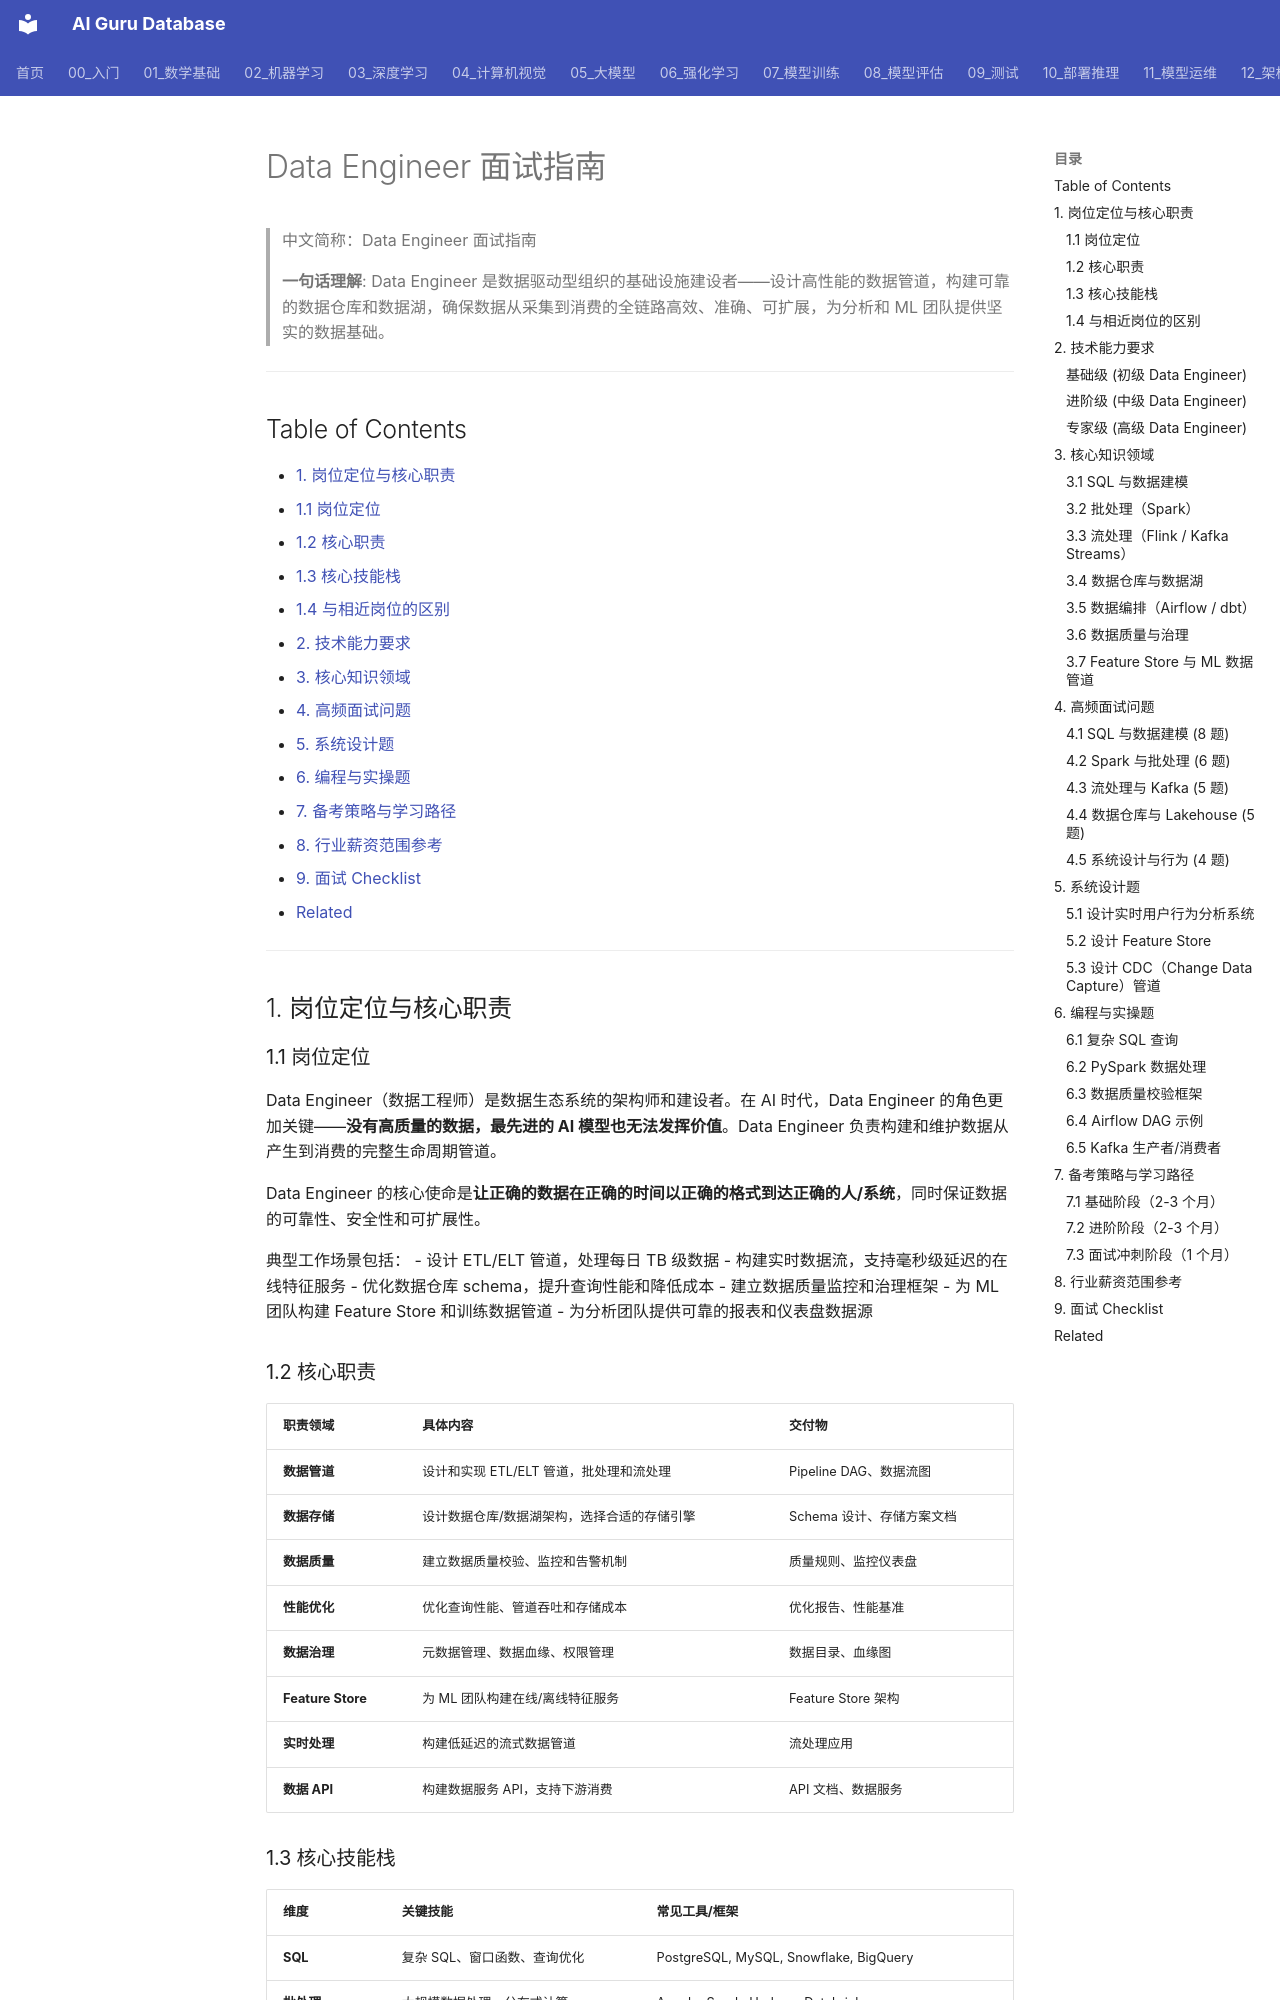

repository: ai-guru-global/ai-guru-database · page: 21_面试岗位/16_数据工程师/02_数据工程师/index.html · generator: mkdocs

---
title: "Data Engineer 面试指南"
category: "21-interviews-data-engineer"
tags: ["interviews", "career", "experience", "practitioners", "data-engineering", "etl", "spark", "kafka", "data-warehouse", "airflow", "sql", "feature-store"]
summary: "Data Engineer 面试全流程指南，覆盖数据建模、ETL/ELT Pipeline、批处理与流处理（Spark/Flink/Kafka）、数据仓库与数据湖、SQL 优化、数据质量治理和系统设计。适用于 Google、Meta、Amazon、Netflix、Uber 等公司的 Data Engineer 岗位。"
created: 2026-05-31
updated: 2026-07-11
tier: supporting
aliases:
  - "Data_Engineer"
  - "Data Engineer 面试指南"
  - "Data_Engineer Interview Guide"
sources: []
name_zh: "Data Engineer 面试指南"
---

# Data Engineer 面试指南

> 中文简称：Data Engineer 面试指南

> **一句话理解**: Data Engineer 是数据驱动型组织的基础设施建设者——设计高性能的数据管道，构建可靠的数据仓库和数据湖，确保数据从采集到消费的全链路高效、准确、可扩展，为分析和 ML 团队提供坚实的数据基础。

---

## Table of Contents

- [1. 岗位定位与核心职责](#1-岗位定位与核心职责)
  - [1.1 岗位定位](#11-岗位定位)
  - [1.2 核心职责](#12-核心职责)
  - [1.3 核心技能栈](#13-核心技能栈)
  - [1.4 与相近岗位的区别](#14-与相近岗位的区别)
- [2. 技术能力要求](#2-技术能力要求)
- [3. 核心知识领域](#3-核心知识领域)
- [4. 高频面试问题](#4-高频面试问题)
- [5. 系统设计题](#5-系统设计题)
- [6. 编程与实操题](#6-编程与实操题)
- [7. 备考策略与学习路径](#7-备考策略与学习路径)
- [8. 行业薪资范围参考](#8-行业薪资范围参考)
- [9. 面试 Checklist](#9-面试-checklist)
- [Related](#related)

---

## 1. 岗位定位与核心职责

### 1.1 岗位定位

Data Engineer（数据工程师）是数据生态系统的架构师和建设者。在 AI 时代，Data Engineer 的角色更加关键——**没有高质量的数据，最先进的 AI 模型也无法发挥价值**。Data Engineer 负责构建和维护数据从产生到消费的完整生命周期管道。

Data Engineer 的核心使命是**让正确的数据在正确的时间以正确的格式到达正确的人/系统**，同时保证数据的可靠性、安全性和可扩展性。

典型工作场景包括：
- 设计 ETL/ELT 管道，处理每日 TB 级数据
- 构建实时数据流，支持毫秒级延迟的在线特征服务
- 优化数据仓库 schema，提升查询性能和降低成本
- 建立数据质量监控和治理框架
- 为 ML 团队构建 Feature Store 和训练数据管道
- 为分析团队提供可靠的报表和仪表盘数据源

### 1.2 核心职责

| 职责领域 | 具体内容 | 交付物 |
|---------|---------|--------|
| **数据管道** | 设计和实现 ETL/ELT 管道，批处理和流处理 | Pipeline DAG、数据流图 |
| **数据存储** | 设计数据仓库/数据湖架构，选择合适的存储引擎 | Schema 设计、存储方案文档 |
| **数据质量** | 建立数据质量校验、监控和告警机制 | 质量规则、监控仪表盘 |
| **性能优化** | 优化查询性能、管道吞吐和存储成本 | 优化报告、性能基准 |
| **数据治理** | 元数据管理、数据血缘、权限管理 | 数据目录、血缘图 |
| **Feature Store** | 为 ML 团队构建在线/离线特征服务 | Feature Store 架构 |
| **实时处理** | 构建低延迟的流式数据管道 | 流处理应用 |
| **数据 API** | 构建数据服务 API，支持下游消费 | API 文档、数据服务 |
